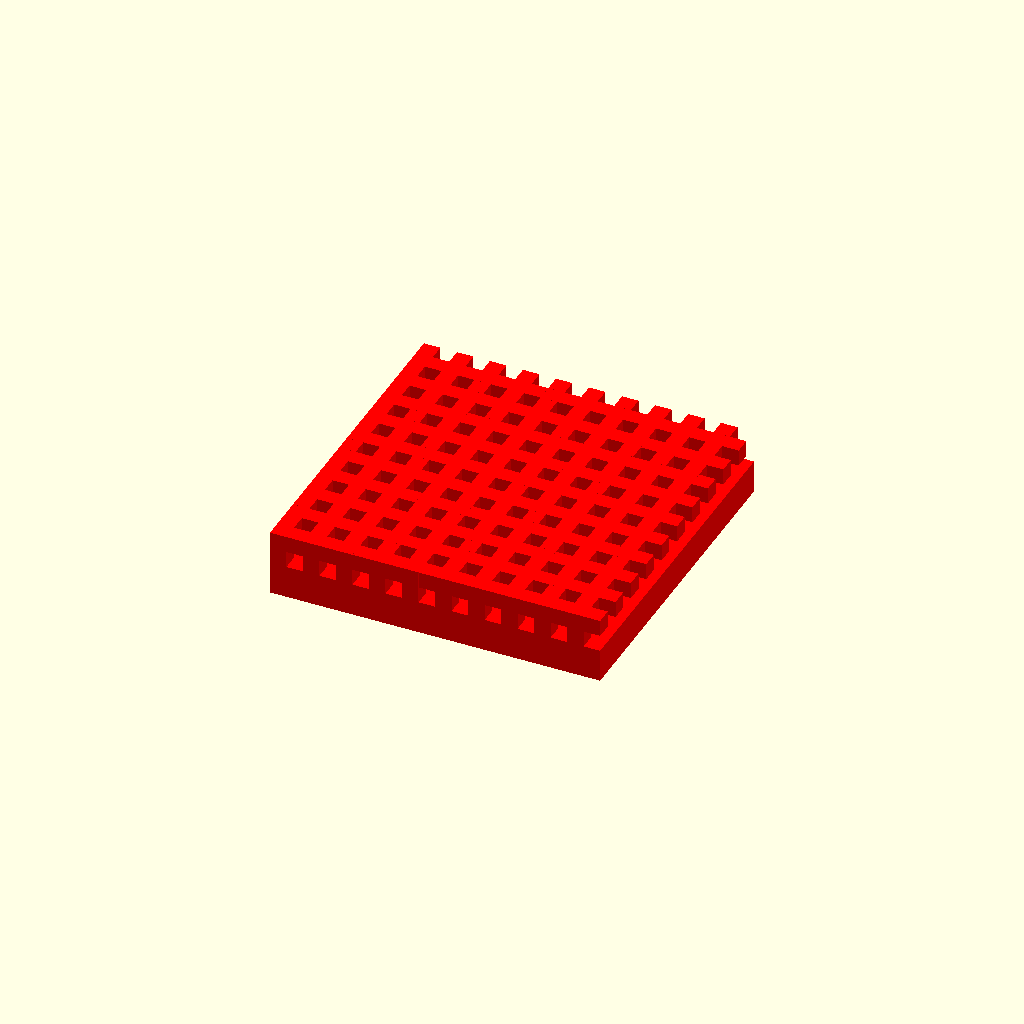
Cell 1: the model at its default parameters.
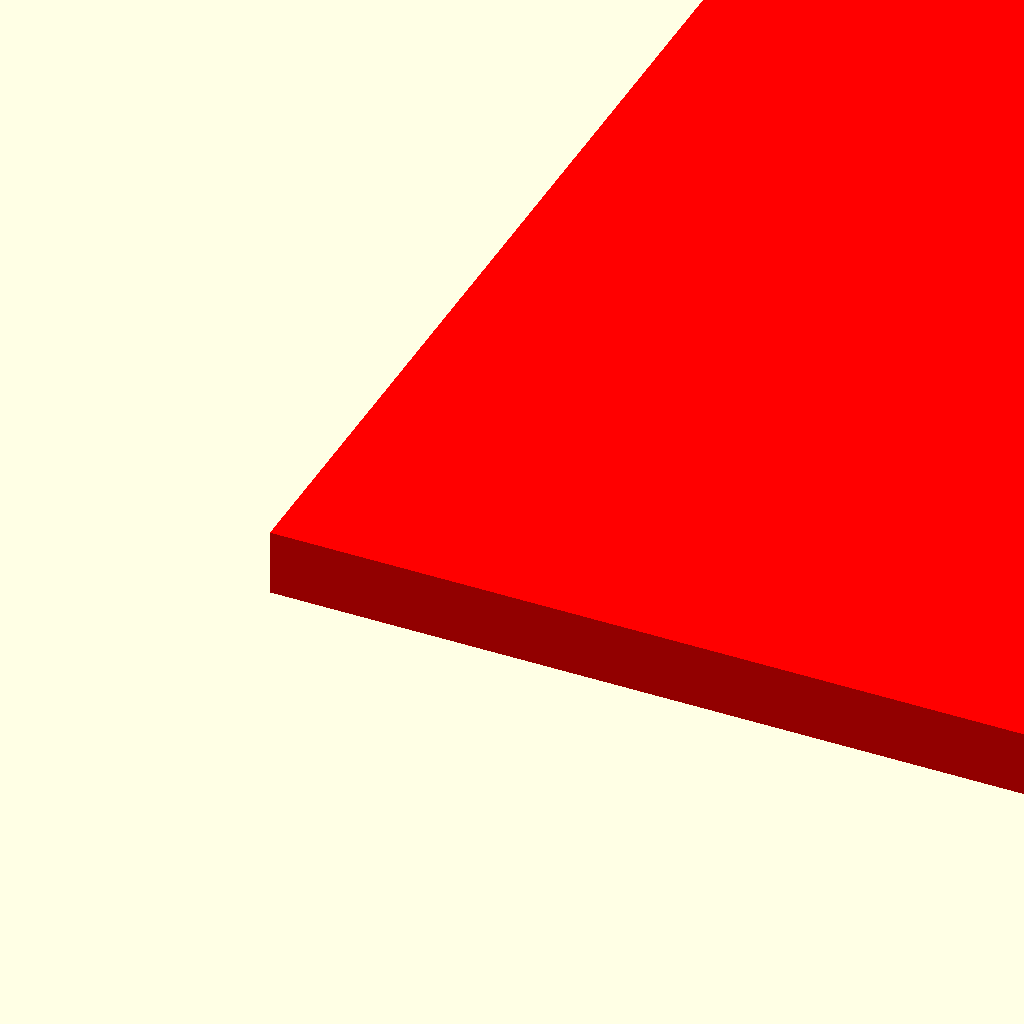
Cell 2: the same model with unit_length_width = 100.
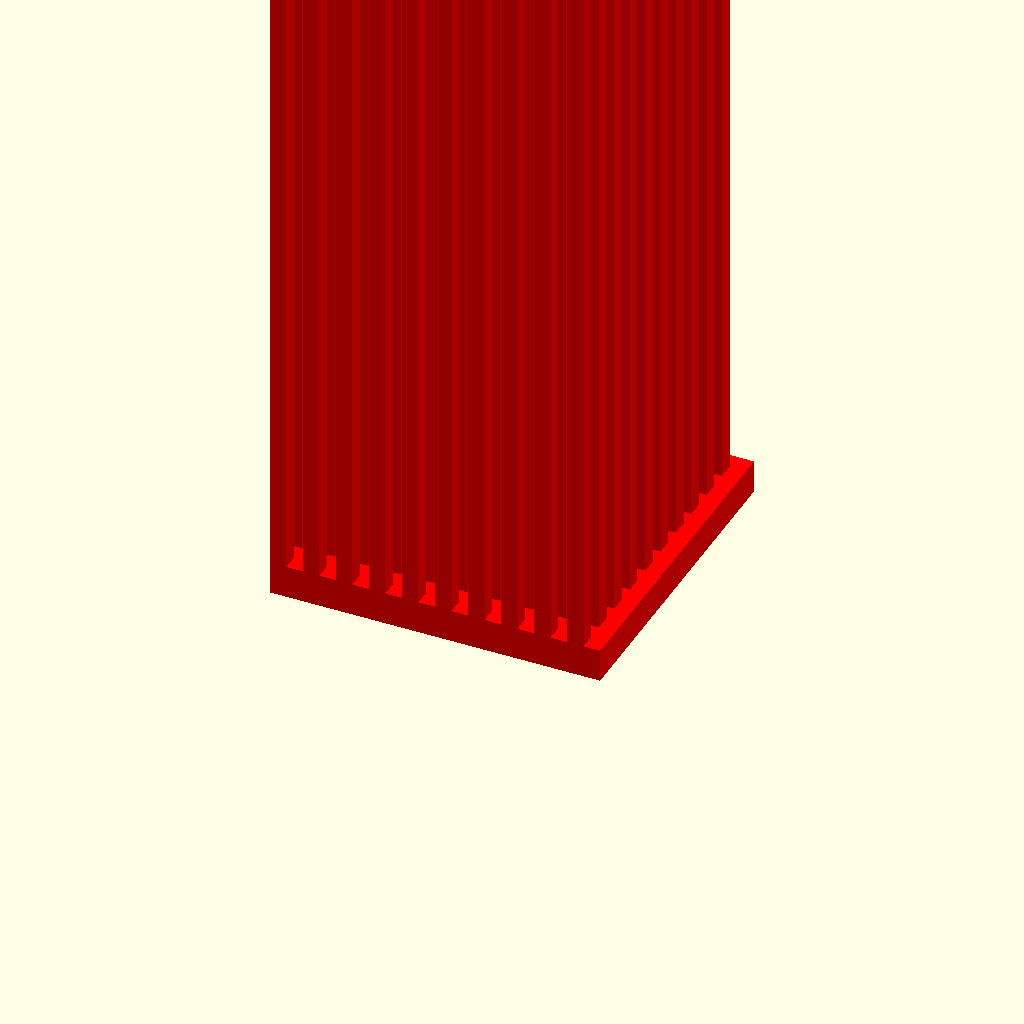
Cell 3: the same model with interlock_height = 100.
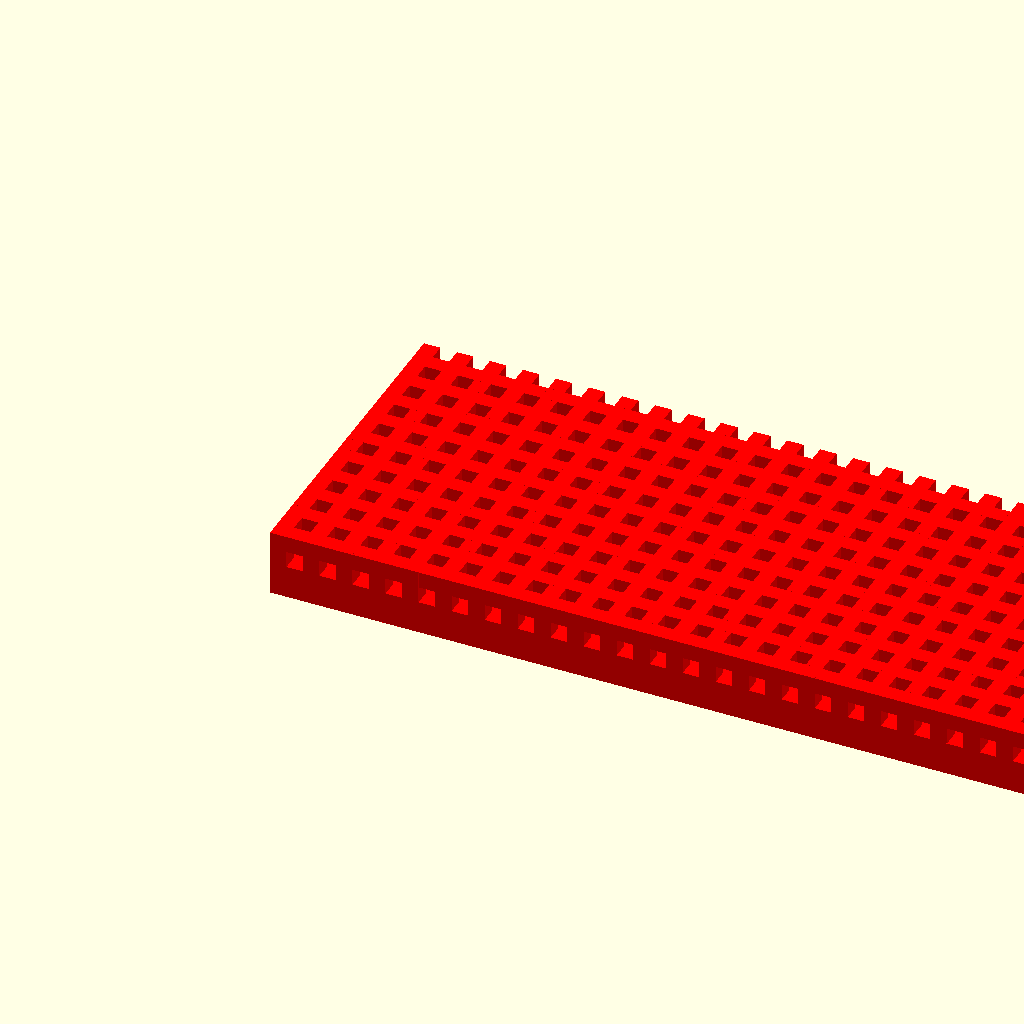
Cell 4: the same model with grid_length = 100.
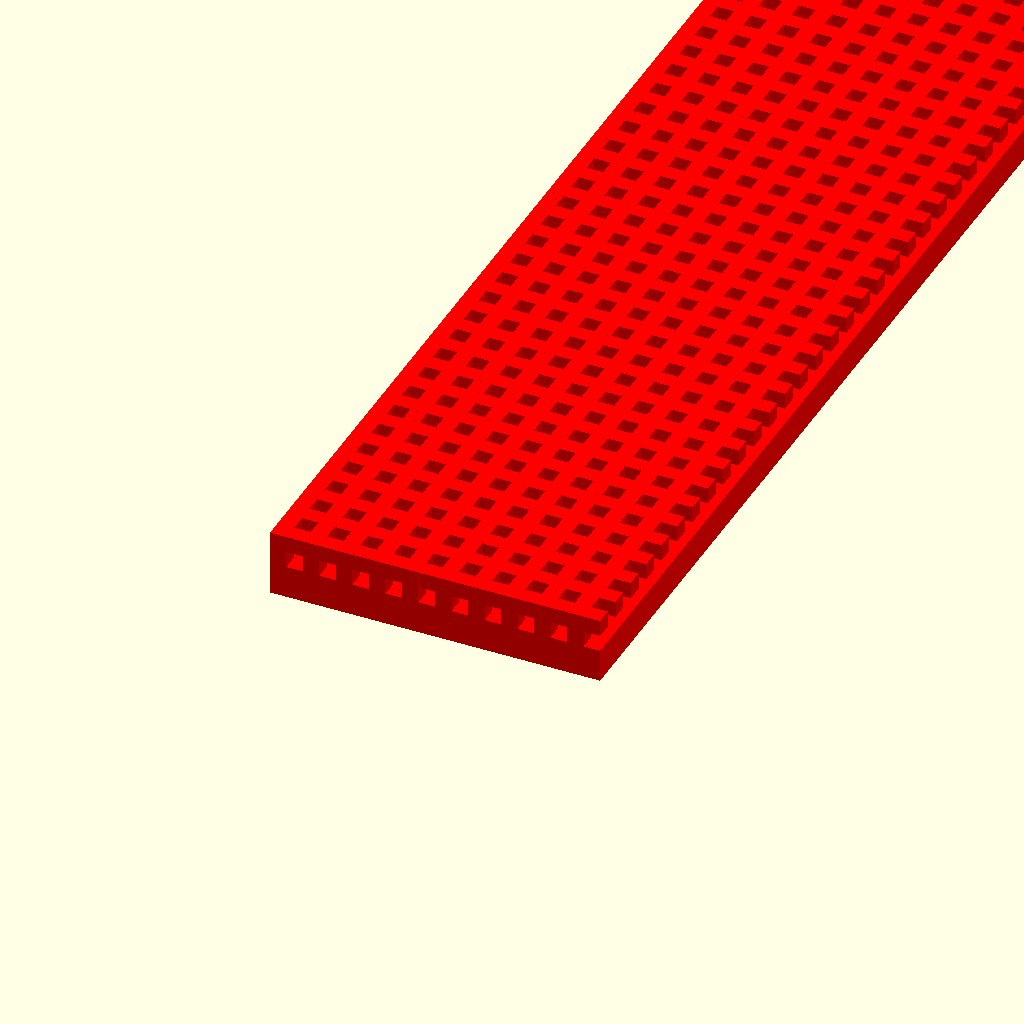
Cell 5: the same model with grid_width = 100.
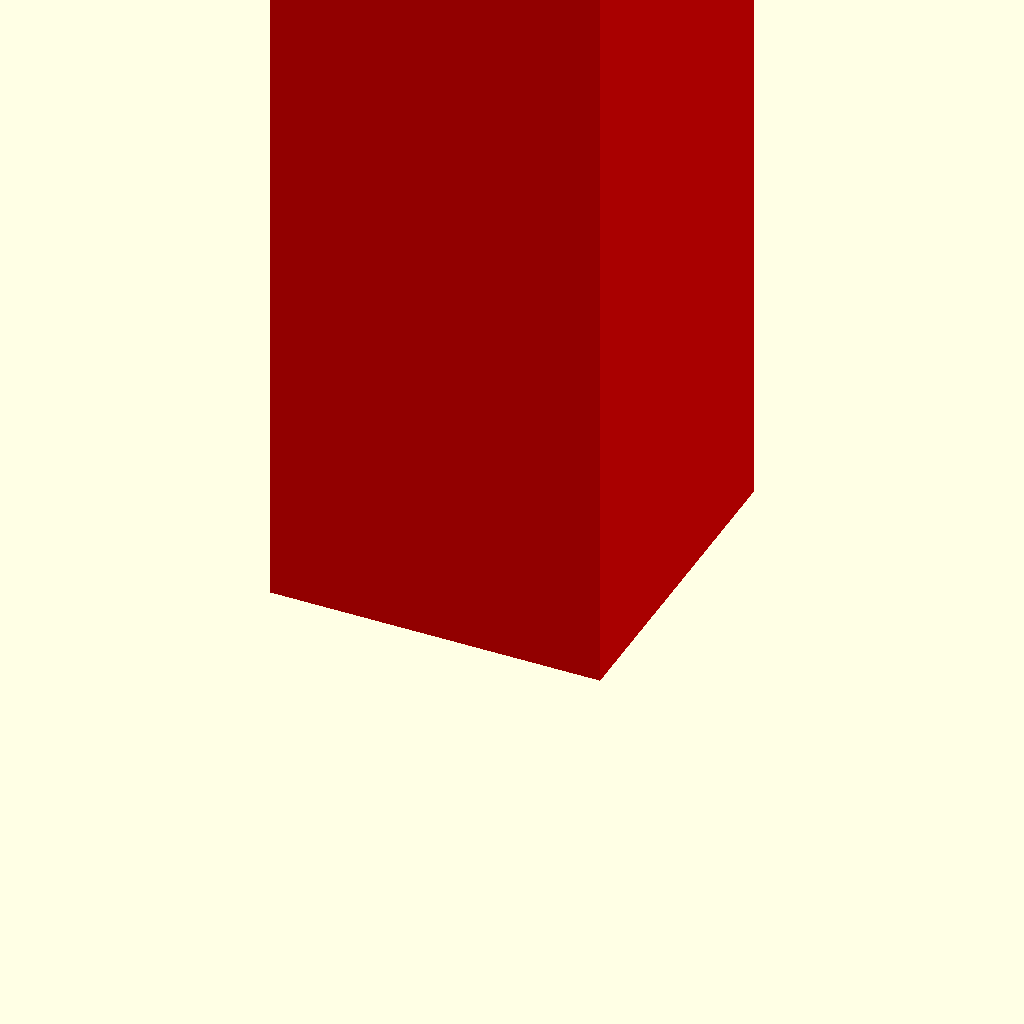
Cell 6: backing_height = 100 (everything else at default).
One fixed orthographic camera (rotation 55°, 0°, 25°; colour scheme Cornfield) for every cell.
The OpenSCAD source (inputs/thingiverse/files/thing-1858989/files/Material-interconnect-v1.scad):
part = 1; // [1:Bottom, 2:Top]
// (millimeters, length/width of interconnect grid unit)
unit_length_width = 1; // [1:100]
// (millimeters, height of interconnect grid overhang)
interlock_height = 1; // [1:100]
// (number of repeated units)
grid_length = 10; // [1:100]
// (number of repeated units)
grid_width = 10; // [1:100]
// (millimeters)
backing_height = 2; // [1:100]

interSurfaces([unit_length_width, interlock_height], [grid_length, grid_width], backing_height, part);

module interSurfaces(unit_size=[1,1], grid_size=[10,10], backing=2, only_part=0) {
    total_size = [
        grid_size[0] * (2 * unit_size[0]),
        grid_size[1] * (2 * unit_size[0]),
        backing + unit_size[0],
    ];
    
    if (only_part == 0 || only_part == 1) {
        color("red")
        interSurface(unit_size, grid_size, backing);
    }

    if (only_part == 0 || only_part == 2) {
        color("blue")
        translate([total_size[0], total_size[1], (backing * 2) + (unit_size[1] * 2)]) {
            rotate([0, 180, 90]) {
                interSurface(unit_size, grid_size, backing);
            }
        }
    }
}

module interSurface(unit_size, grid_size, backing) {
    cube([
        grid_size[0] * (2 * unit_size[0]),
        grid_size[1] * (2 * unit_size[0]),
        backing,
    ]);
    translate([0, 0, backing]) {
        interGrid(unit_size, grid_size);
    }
}

module interGrid(unit_size, grid_size) {
    for (i = [0 : grid_size[0] - 1]) {
        translate([i * (unit_size[0] * 2), 0, 0]) {
            interRow(unit_size, grid_size[1]);
        }
    }
}

module interRow(unit_size, length) {
    for (i = [0 : length - 1]) {
        translate([0, i * (unit_size[0] * 2), 0]) {
            interHook(unit_size);
        }
    }
}

module interHook(unit_size) {
    u = unit_size[0];
    
    cube([u, u, unit_size[1] * 2]);
        
    translate([u, 0, unit_size[1]]) {
        cube([u, u, unit_size[1]]);
    }
            
    translate([0, u, unit_size[1]]) {
        cube([u, u, unit_size[1]]);
    }
}
Customizer parameters (derived from the source; name, type, default, range or options):
part: number, default 1, options 1, 2
unit_length_width: number, default 1, range 1 to 100
interlock_height: number, default 1, range 1 to 100
grid_length: number, default 10, range 1 to 100
grid_width: number, default 10, range 1 to 100
backing_height: number, default 2, range 1 to 100
